Labelled photos from "data", an image-classification folder in LeadingIndiaAI/Forest-Fire-Detection-through-UAV-imagery-using-CNNs. The possible labels are: fire, no fire.

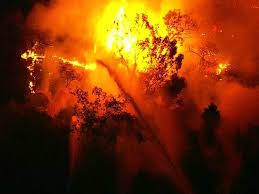
Label: fire

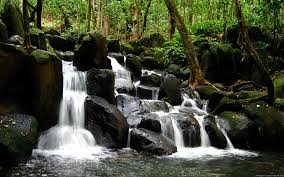
Label: no fire

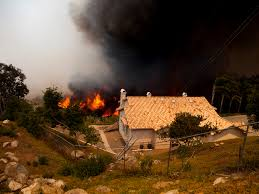
Label: fire

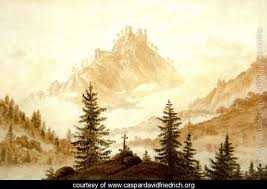
Label: no fire

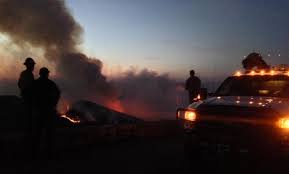
Label: fire

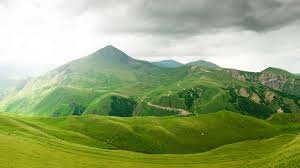
Label: no fire
